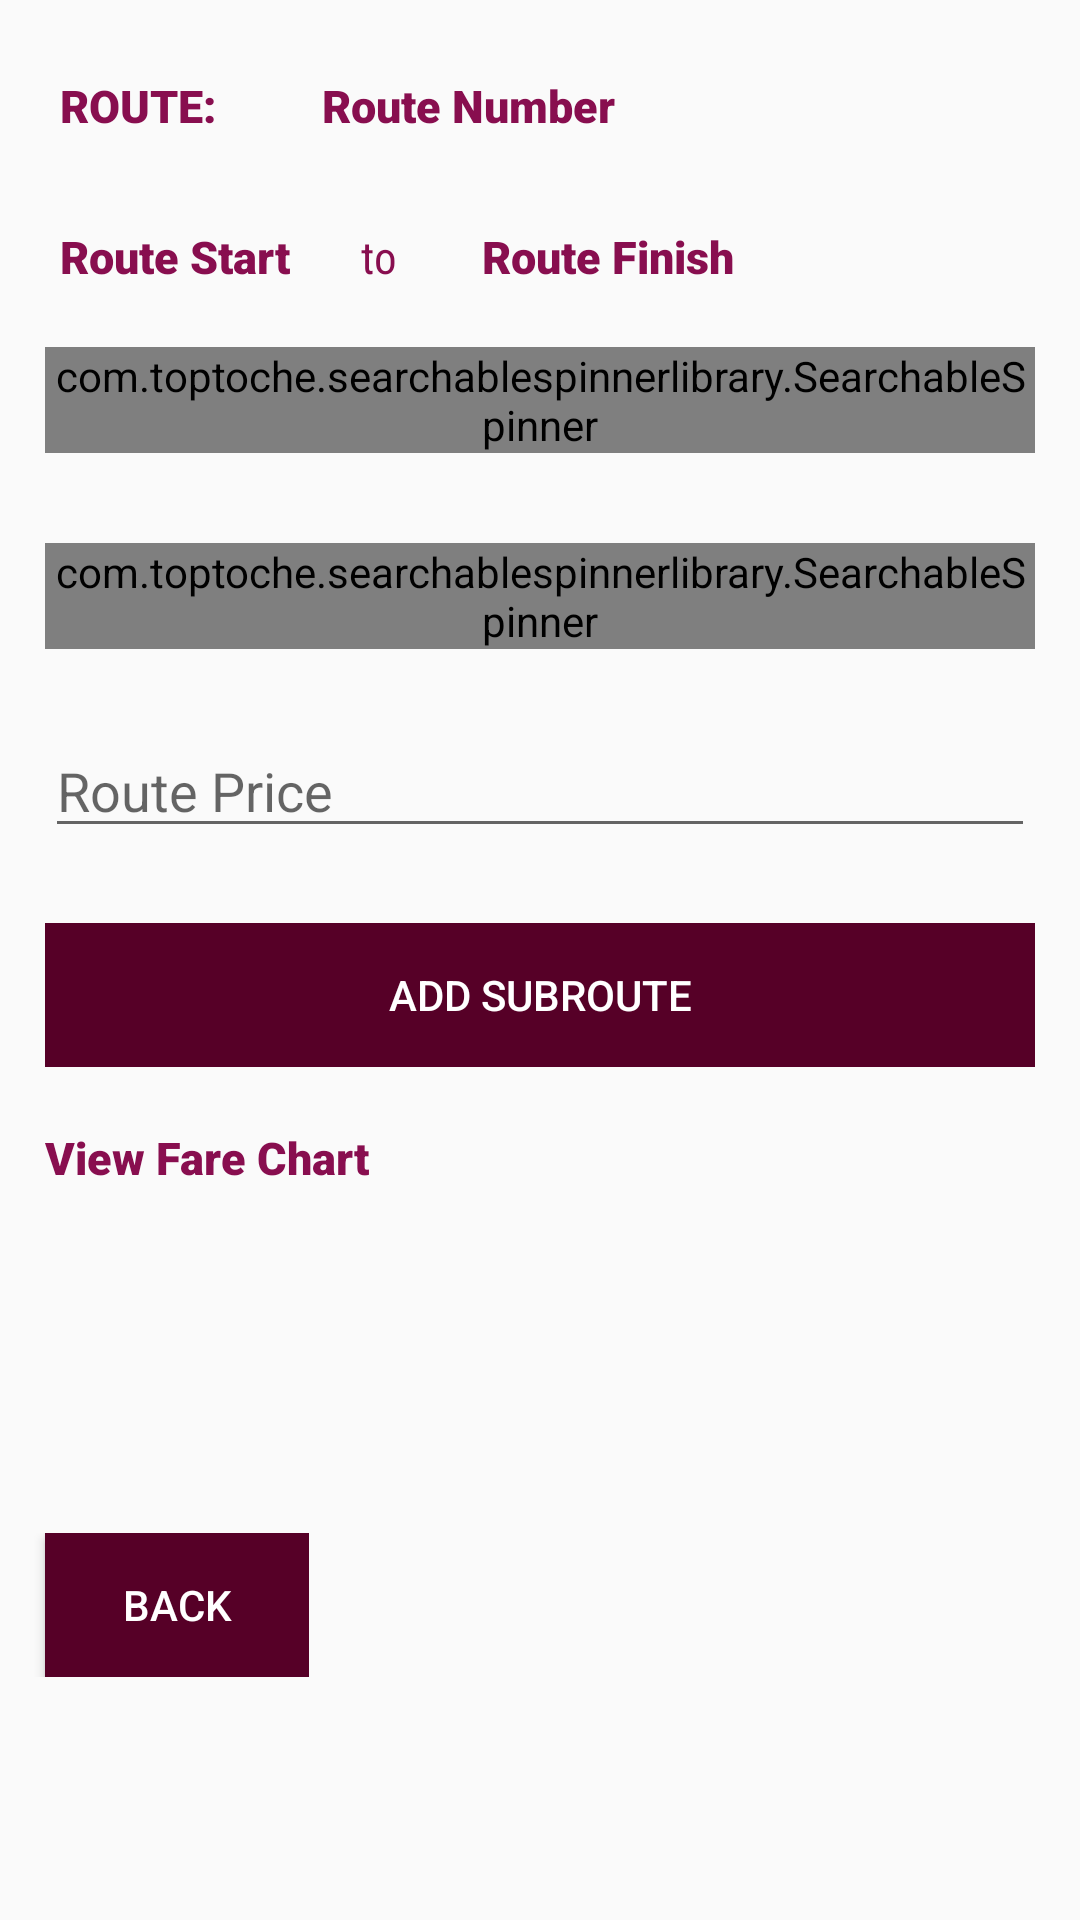

Write the Android layout XML for this screen, with the resource values it uses.
<!-- AndroidManifest.xml: application theme AppTheme -->
<!-- res/layout/fragment_edit_chart.xml -->
<?xml version="1.0" encoding="utf-8"?>
<LinearLayout xmlns:android="http://schemas.android.com/apk/res/android"
    xmlns:tools="http://schemas.android.com/tools"
    android:layout_width="match_parent"
    android:layout_height="match_parent"
    android:orientation="vertical"
    tools:context=".fragments.owner.EditChartFragment">

    <LinearLayout
        android:layout_width="wrap_content"
        android:layout_height="wrap_content"
        android:layout_marginLeft="20dp"
        android:layout_marginBottom="20dp"
        android:orientation="horizontal"
        android:paddingTop="20dp">

        <TextView
            android:id="@+id/textViewRoute"
            android:layout_width="wrap_content"
            android:layout_height="wrap_content"
            android:layout_marginRight="30dp"
            android:fontFamily="sans-serif-black"
            android:text="ROUTE:"
            android:textColor="@color/primaryColor"

            android:textSize="15dp" />

        <TextView
            android:id="@+id/textviewRouteNumber"
            android:layout_width="wrap_content"
            android:layout_height="wrap_content"
            android:layout_above="@id/textviewRouteStart"
            android:fontFamily="sans-serif-black"
            android:padding="5dp"
            android:text="Route Number"
            android:textColor="@color/primaryColor"

            android:textSize="15dp" />

    </LinearLayout>

    <LinearLayout
        android:layout_width="wrap_content"
        android:layout_height="wrap_content"
        android:layout_marginLeft="20dp"
        android:orientation="horizontal">

        <TextView
            android:id="@+id/textviewRouteStart"
            android:layout_width="wrap_content"
            android:layout_height="wrap_content"
            android:layout_marginRight="15dp"
            android:fontFamily="sans-serif-black"
            android:text="Route Start"
            android:textColor="@color/primaryColor"
            android:textSize="15dp" />

        <TextView
            android:id="@+id/textviewTo"
            android:layout_width="wrap_content"
            android:layout_height="wrap_content"
            android:layout_marginRight="15dp"
            android:fontFamily="sans-serif-condensed"
            android:padding="5dp"
            android:text=" to "
            android:textColor="@color/primaryColor"
            android:textSize="15dp" />

        <TextView
            android:id="@+id/textviewRouteFinish"
            android:layout_width="wrap_content"
            android:layout_height="wrap_content"
            android:fontFamily="sans-serif-black"
            android:padding="5dp"
            android:text="Route Finish"
            android:textColor="@color/primaryColor"
            android:textSize="15dp" />

    </LinearLayout>

    <LinearLayout
        android:layout_width="match_parent"
        android:layout_height="wrap_content"
        android:orientation="vertical">

    </LinearLayout>


    <com.toptoche.searchablespinnerlibrary.SearchableSpinner
        android:id="@+id/spinnerFirstSubroute"
        android:layout_width="match_parent"
        android:layout_height="wrap_content"
        android:layout_marginStart="15dp"
        android:layout_marginTop="15dp"
        android:layout_marginEnd="15dp"
        android:layout_marginBottom="15dp" />

    <com.toptoche.searchablespinnerlibrary.SearchableSpinner
        android:id="@+id/spinnerLastSubroute"
        android:layout_width="match_parent"
        android:layout_height="wrap_content"
        android:layout_marginStart="15dp"
        android:layout_marginTop="15dp"
        android:layout_marginEnd="15dp"
        android:layout_marginBottom="15dp" />


    <EditText
        android:id="@+id/editTextPrice"
        android:layout_width="match_parent"
        android:layout_height="wrap_content"
        android:layout_marginStart="15dp"
        android:layout_marginTop="10dp"
        android:layout_marginEnd="15dp"
        android:layout_marginBottom="10dp"
        android:hint="Route Price" />


    <RelativeLayout
        android:layout_width="wrap_content"
        android:layout_height="wrap_content">

        <Button
            android:id="@+id/buttonCreateSubroute"
            style="@style/Widget.AppCompat.Button.Borderless"
            android:layout_width="match_parent"
            android:layout_height="wrap_content"

            android:layout_centerInParent="true"
            android:layout_marginStart="15dp"
            android:layout_marginTop="15dp"
            android:layout_marginEnd="15dp"
            android:layout_marginBottom="15dp"
            android:background="@color/primaryDarkColor"
            android:text="ADD SUBROUTE"
            android:textColor="@color/primaryTextColor" />
    </RelativeLayout>

    <TextView
        android:id="@+id/textviewViewChart"
        android:layout_width="wrap_content"
        android:layout_height="wrap_content"
        android:layout_marginLeft="10dp"
        android:fontFamily="sans-serif-black"
        android:padding="5dp"
        android:text="View Fare Chart"
        android:textColor="@color/primaryColor"
        android:textSize="15dp" />

    <LinearLayout
        android:layout_width="wrap_content"
        android:layout_height="wrap_content"
        android:layout_marginTop="110dp">
        <Button
            android:id="@+id/buttonBack"
            android:layout_width="wrap_content"
            android:layout_height="wrap_content"
            android:text="BACK"
            android:layout_marginLeft="15dp"
            android:background="@color/primaryDarkColor"
            android:textColor="@color/primaryTextColor"/>
    </LinearLayout>
</LinearLayout>
<!-- resources referenced by this layout -->
<resources>
  <color name="primaryColor">#880e4f</color>
  <color name="primaryDarkColor">#560027</color>
  <color name="primaryTextColor">#ffffff</color>
  <style name="AppTheme" parent="Theme.AppCompat.Light.NoActionBar">
          
          <item name="colorPrimary">@color/primaryColor</item>
          <item name="colorPrimaryDark">@color/primaryDarkColor</item>
          <item name="colorAccent">@color/colorAccent</item>
          <item name="android:windowTranslucentStatus">true</item>
      </style>
  <color name="colorAccent">#D81B60</color>
</resources>
